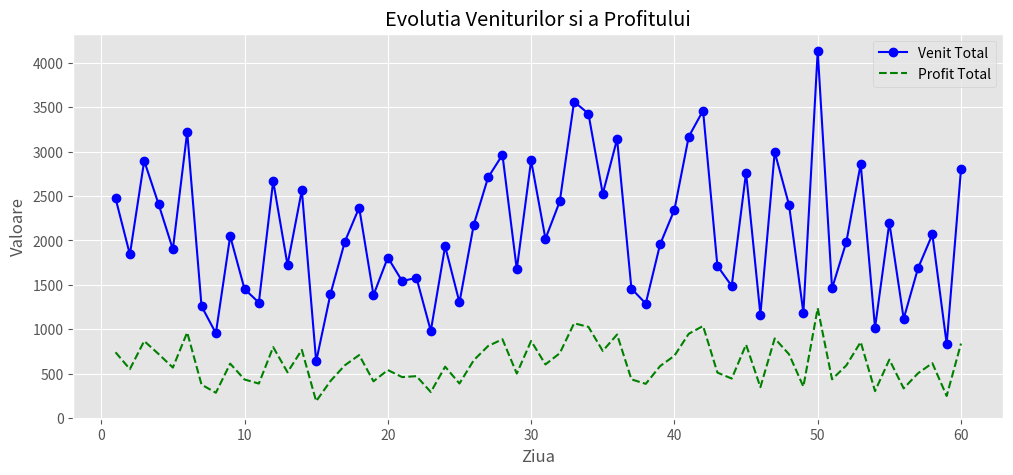
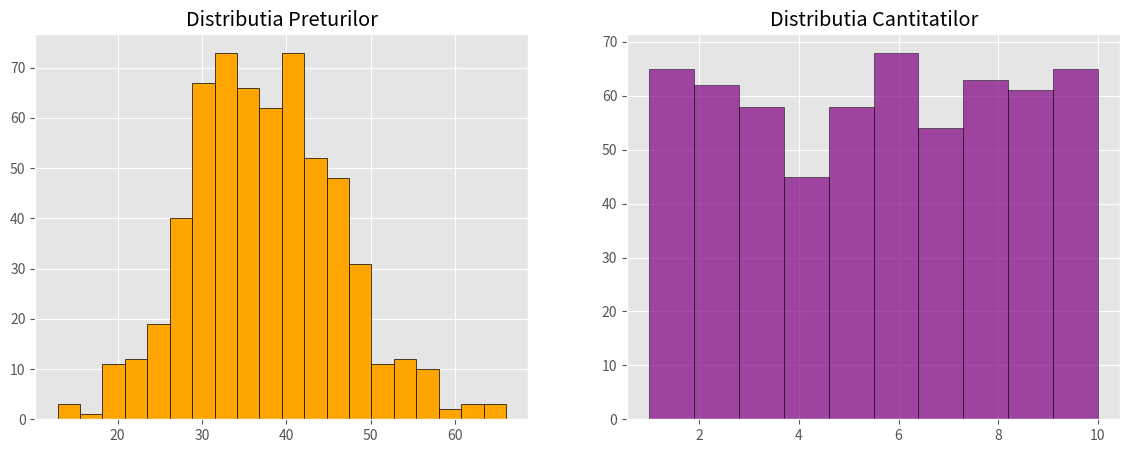
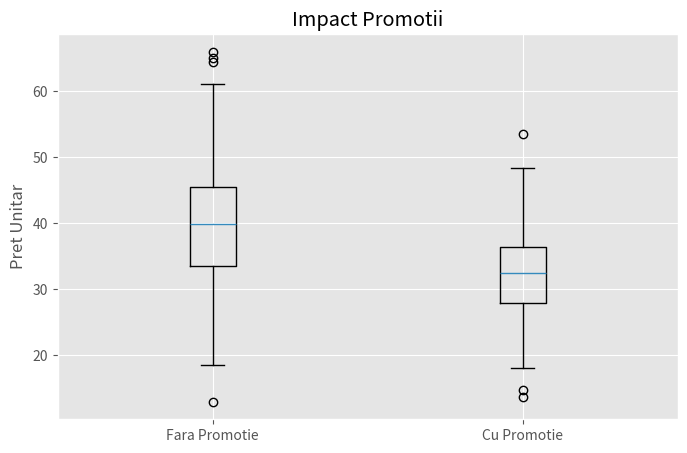

Python code for these plots, in order:
import pandas as pd
import numpy as np
import matplotlib.pyplot as plt
import datetime

plt.style.use('ggplot')
np.random.seed(42)

zile = 60
date_simulare = []
start_date_sim = datetime.date(2024, 1, 1)

for zi in range(zile):
    current_date = start_date_sim + datetime.timedelta(days=zi)
    nr_produse_azi = np.random.randint(5, 16)
    for _ in range(nr_produse_azi):
        pret_baza = np.random.normal(40, 8)
        cantitate = np.random.randint(1, 11)
        is_promo = np.random.rand() < 0.30
        if is_promo:
            pret_final = pret_baza * 0.8
        else:
            pret_final = pret_baza
        total_vanzare = pret_final * cantitate
        profit = total_vanzare * 0.30
        date_simulare.append({
            'zi': zi + 1,
            'pret_unitar': round(pret_final, 2),
            'cantitate': cantitate,
            'promo': is_promo,
            'total_vanzare': round(total_vanzare, 2),
            'profit': round(profit, 2)
        })

df_sim = pd.DataFrame(date_simulare)
df_daily = df_sim.groupby('zi')[['total_vanzare', 'profit']].sum().reset_index()

plt.figure(figsize=(12, 5))
plt.plot(df_daily['zi'], df_daily['total_vanzare'], label='Venit Total', color='blue', marker='o')
plt.plot(df_daily['zi'], df_daily['profit'], label='Profit Total', color='green', linestyle='--')
plt.title('Evolutia Veniturilor si a Profitului')
plt.xlabel('Ziua')
plt.ylabel('Valoare')
plt.legend()
plt.show()

fig, ax = plt.subplots(1, 2, figsize=(14, 5))
ax[0].hist(df_sim['pret_unitar'], bins=20, color='orange', edgecolor='black')
ax[0].set_title('Distributia Preturilor')
ax[1].hist(df_sim['cantitate'], bins=10, color='purple', edgecolor='black', alpha=0.7)
ax[1].set_title('Distributia Cantitatilor')
plt.show()

promo_data = df_sim[df_sim['promo'] == True]['pret_unitar']
no_promo_data = df_sim[df_sim['promo'] == False]['pret_unitar']

plt.figure(figsize=(8, 5))
plt.boxplot([no_promo_data, promo_data], labels=['Fara Promotie', 'Cu Promotie'])
plt.title('Impact Promotii')
plt.ylabel('Pret Unitar')
plt.show()
